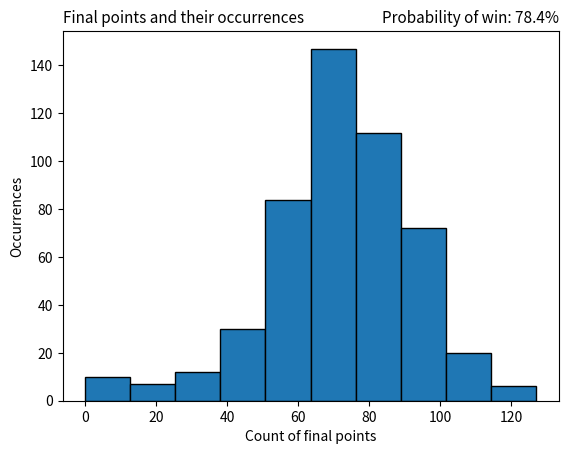

The script that saved this image:
import numpy as np
import matplotlib.pyplot as plt

# Set initial values (seed for random, empty list for all walks)
np.random.seed(123)
all_walks = []

# Trying to play 500 times
for x in range(500):
    random_walk = [0]

    # 100 die throws
    for y in range(100):
        step = random_walk[-1]
        dice = np.random.randint(1, 7)

        # Point addition decision-making
        if dice <= 2:
            step = max(0, step - 1)
        elif dice <= 5:
            step = step + 1
        else:
            step = step + np.random.randint(1, 7)

        # Returning to 0 check
        if np.random.rand() <= 0.001:
            step = 0

        random_walk.append(step)
    all_walks.append(random_walk)

# Preparing data (transpose - switch rows with cols, selecting only last points)
np_aw = np.transpose(np.array(all_walks))
finishes = np_aw[-1, :]

# Probability calculation
possibility = round((np.count_nonzero(finishes >= 60) / 500) * 100, 2)

# Plotting the
font = {'size': 11}

plt.hist(finishes, bins=10, edgecolor='black')
plt.title('Final points and their occurrences', loc='left', fontdict=font)
plt.title('Probability of win: ' + str(possibility) + '%', loc='right', fontdict=font)
plt.xlabel("Count of final points")
plt.ylabel("Occurrences")
plt.show()
